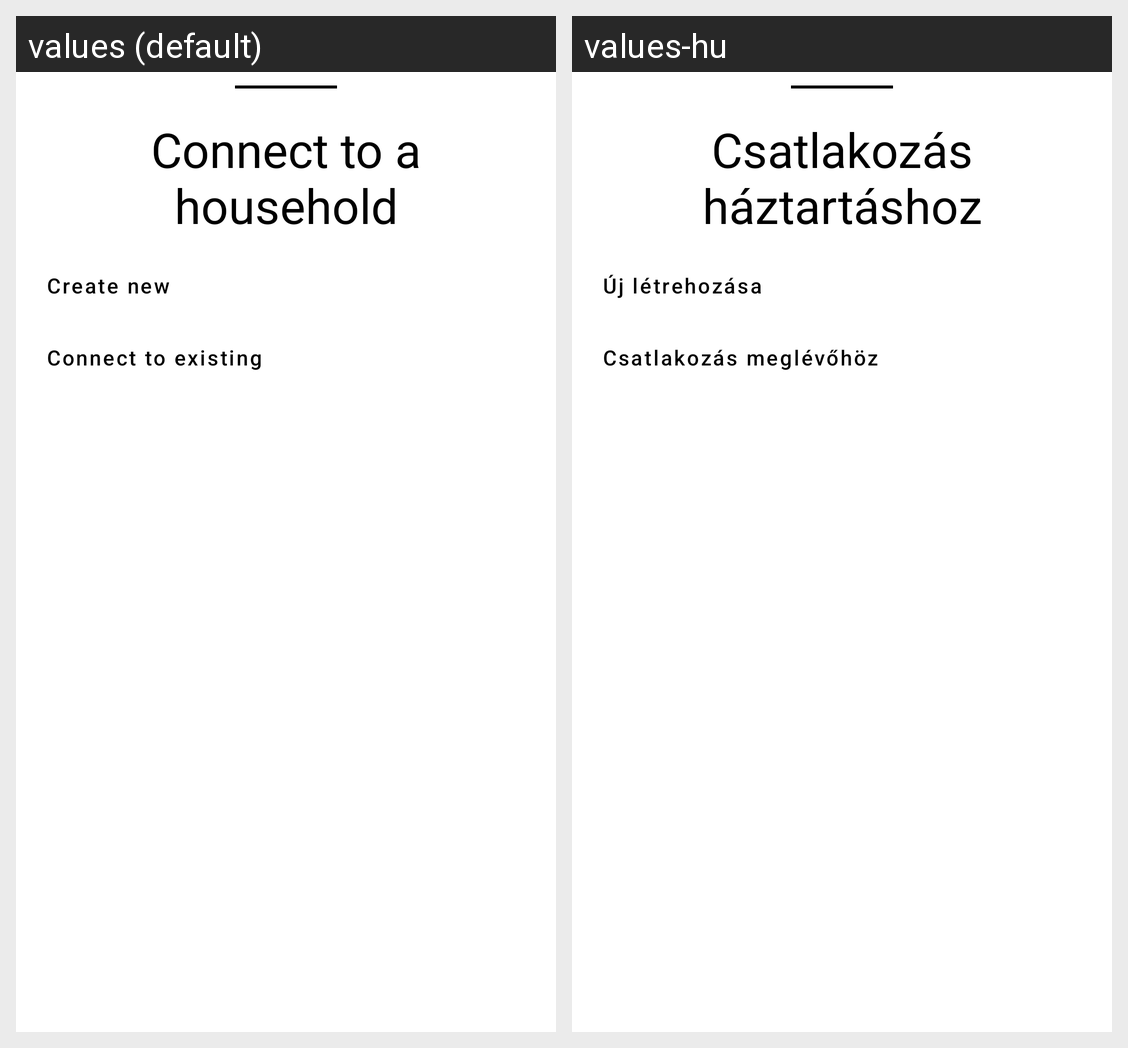

The Android screen above is rendered under two locales of the same app. Produce the string resources it draws, with the default and per-locale values.
Android screen res/layout/bottom_sheet_family.xml rendered under 2 locales, left to right: values (default), values-hu. Device: Nexus 5 (rendered at 1080×1920; each locale shown at half size, 540×960, under a caption strip naming it); theme AppTheme.
Strings drawn on this screen, with the default value and each locale's value (text and hints the layout hard-codes, and strings that could not be matched under every locale, appear in the picture but are not listed):

connect_to_family
  values: Connect to a household
  values-hu: Csatlakozás háztartáshoz

create_new
  values: Create new
  values-hu: Új létrehozása

connect_to_existing
  values: Connect to existing
  values-hu: Csatlakozás meglévőhöz
